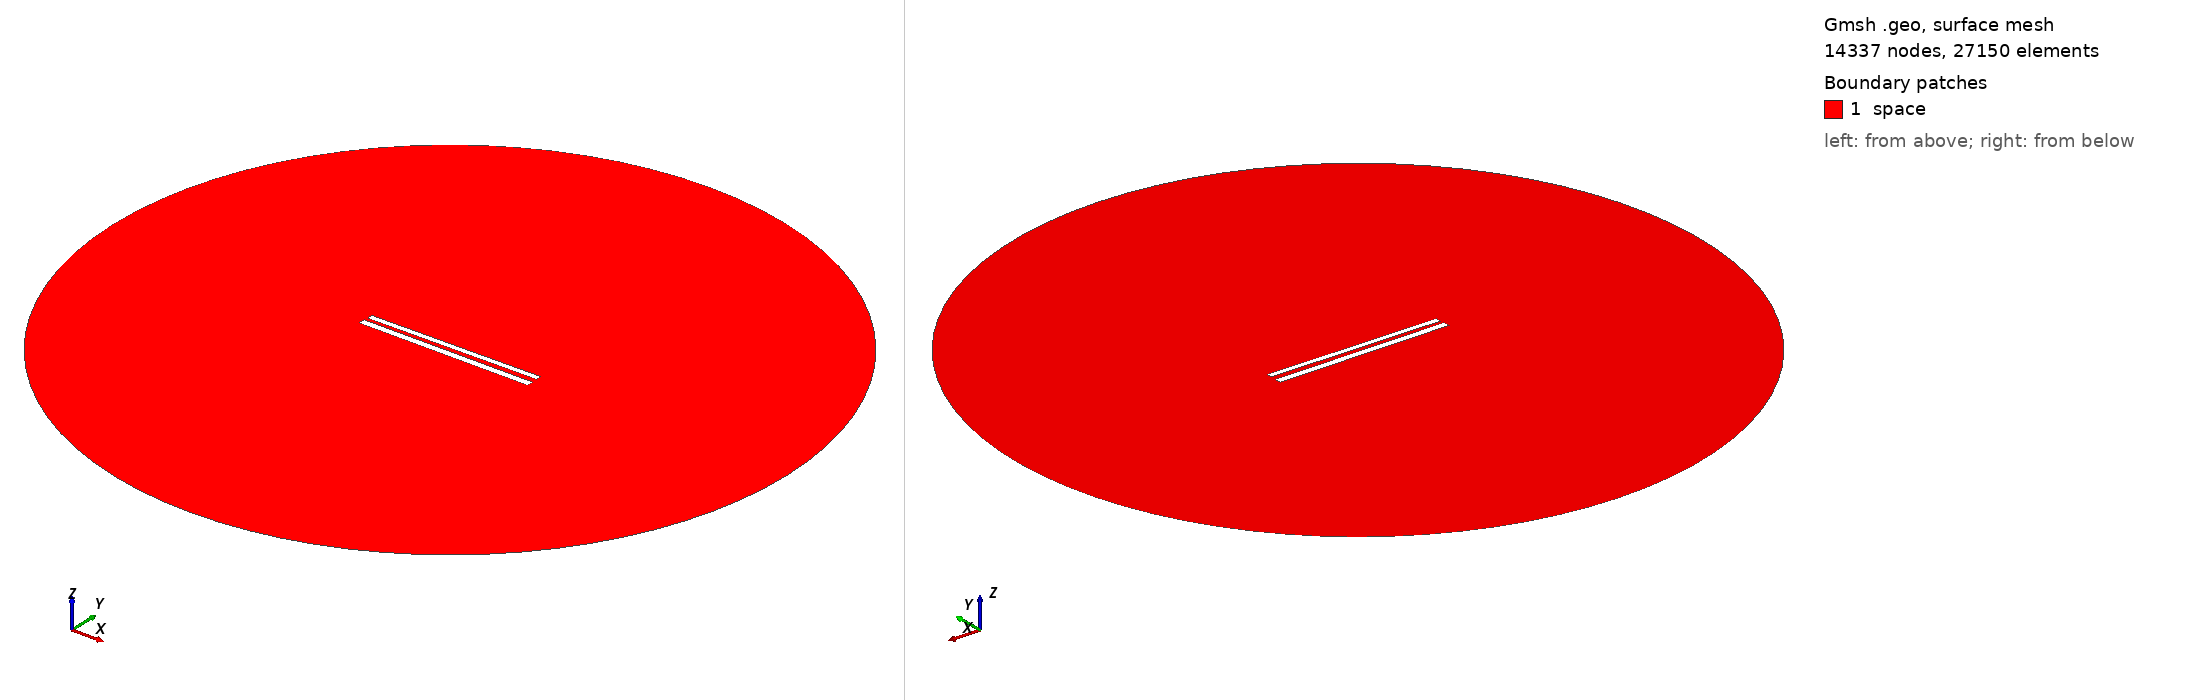

Gmsh geometry script, surface-meshed: 14337 nodes, 27150 surface elements. Boundary patches (legend numbers): 1 space. Left view from above one corner, right view from below the opposite corner. Legend entries are the model's physical surfaces. The drawing asked Gmsh for element sizes between 1% and 20% of the model's largest extent; the script's own settings can give other sizes.

=== 383.geo (drawn) ===
// Set the geometry kernel
SetFactory("OpenCASCADE");

//---------------------------------------
// Rectangles
//---------------------------------------

// Rectangle 1 (top)
Point(1) = {-49.733333333333334, 1.461111111111111, 0, 1.0};
Point(2) = {49.733333333333334, 1.461111111111111, 0, 1.0};
Point(3) = {49.733333333333334, 4.927777777777778, 0, 1.0};
Point(4) = {-49.733333333333334, 4.927777777777778, 0, 1.0};

Line(1) = {1, 2};
Line(2) = {2, 3};
Line(3) = {3, 4};
Line(4) = {4, 1};

Line Loop(1) = {1, 2, 3, 4};
Plane Surface(1) = {1};

Rotate { {0, 0, 1}, {0,  1.1944444444444444,  0}, 0.01 } {
  Surface{1};
}

// Rectangle 2 (bottom)
Point(5) = {-50,-1.1944444444444444, 0, 1.0};
Point(6) = { 50,-1.1944444444444444, 0, 1.0};
Point(7) = { 50,-5.194444444444445, 0, 1.0};
Point(8) = {-50,-5.194444444444445, 0, 1.0};

Line(5) = {5, 6};
Line(6) = {6, 7};
Line(7) = {7, 8};
Line(8) = {8, 5};

Line Loop(2) = {5, 6, 7, 8};
Plane Surface(2) = {2}; 


//---------------------------------------
// Circle
//---------------------------------------

// Define points
Point(9) = {0, 0, 0};        // Center
Point(10) = {200, 0, 0};     // Start point
Point(11) = {0, 200, 0};     // 90 degrees
Point(12) = {-200, 0, 0};    // 180 degrees
Point(13) = {0, -200, 0};    // 270 degrees

// Define circle arcs (each needs start, center, end)
Circle(9) = {10, 9, 11};
Circle(10) = {11, 9, 12};
Circle(11) = {12, 9, 13};
Circle(12) = {13, 9, 10};

// Define curve loop and surface if needed
Curve Loop(3) = {9, 10, 11, 12};
Surface(3) = {3};

// Subtract Rectangles from Circle
BooleanDifference{ Surface{3}; Delete; }{ Surface{1}; Surface{2}; Delete; }

//---------------------------------------
// Transfinite Lines and Surface
//---------------------------------------
r = 7;
Transfinite Line {1, 3} = 50*r Using Progression 1;
Transfinite Line {2, 4} = 2*r Using Progression 1;
Transfinite Line {5, 7} = 50*r Using Progression 1;
Transfinite Line {6, 8} = 2*r Using Progression 1;
Transfinite Line {9, 10, 11, 12} = 20 Using Progression 1;

//---------------------------------------
// Define Physical Groups
//---------------------------------------                

//--- Physical Curves
// Physical groups for boundaries
Physical Line("force_segment", 10) = {1};
Physical Line("upper_plate", 11) = {2, 3, 4};
Physical Line("lower_plate", 12) = {5, 6, 7, 8};
Physical Line("boundary", 20) = {9, 10, 11, 12};

//--- Physical Surfaces
Physical Surface("space", 30) = {3};

//---------------------------------------
// 6. Generate the Mesh
//---------------------------------------
Mesh 2;  // 2D mesh generation
